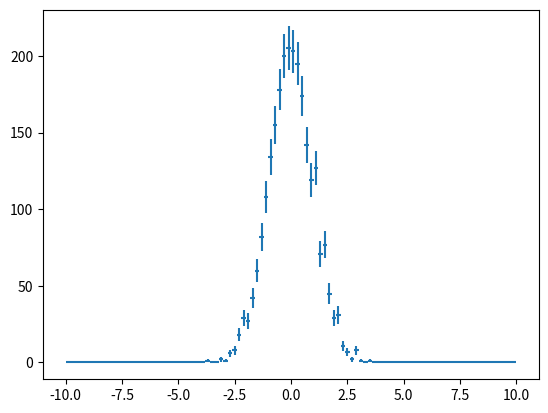

This chart was generated by the following Python code:
import numpy as np
#import scipy as sp

from numpy import random as rand
#from scipy import special
#from scipy import stats
#from scipy import integrate
#from scipy import optimize as opt
#from scipy import interpolate as interp

from matplotlib import pyplot
from matplotlib import cm
from matplotlib.colors import LogNorm

a = rand.normal(100,10,(50,50))
b = a + rand.normal(0,1,a.shape)
b[20,30] = 0

H, edges = np.histogram((a-b).ravel(), bins = 100, range=(-10,10))
xx = 0.5*(edges[:-1] + edges[1:])
fig,ax = pyplot.subplots()
ax.errorbar(xx,H,xerr=0.5*(xx[1]-xx[0]),yerr=np.sqrt(H), linestyle='none')

'''
fig,ax = pyplot.subplots(1,5, figsize=(12,3))
fig.subplots_adjust(wspace=.5)
pt = []
pt.append(ax[0].imshow(a,   aspect='auto', interpolation='nearest'))
pt.append(ax[1].imshow(b,   aspect='auto', interpolation='nearest'))
pt.append(ax[2].imshow(a-b, aspect='auto', interpolation='nearest'))
pt.append(ax[3].imshow(a/b, aspect='auto', interpolation='nearest'))
pt.append(ax[4].imshow((a/b)[17:23,27:33], aspect='auto', interpolation='nearest'))
for _a,p in zip(ax,pt):
    fig.colorbar(p,ax=_a)
    
n, bins, patches = pylab.hist((a-b), 10, normed=1, histtype='bar', stacked=True)
'''
pyplot.show()

